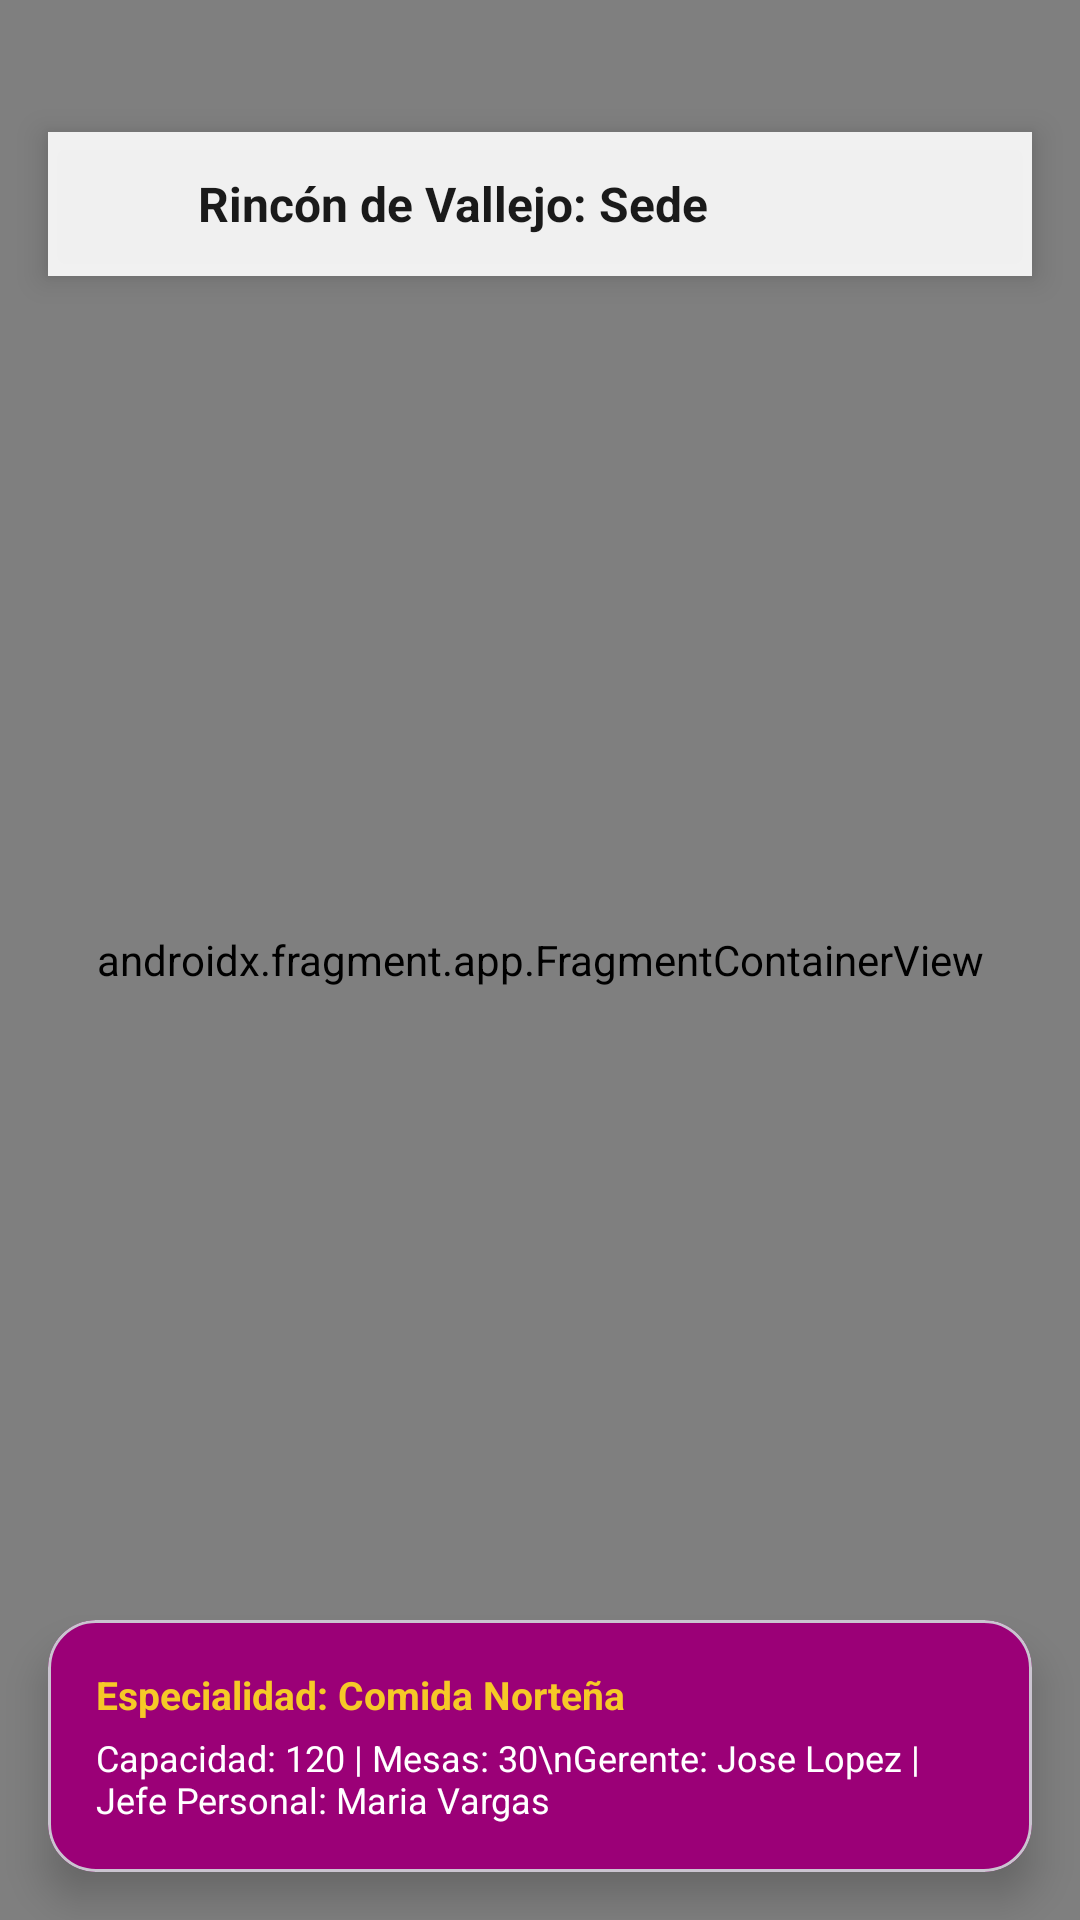

Produce the Android XML layout that renders to this screen, including the resource entries it uses.
<!-- AndroidManifest.xml: application theme Theme.RinconDeVallejo -->
<!-- res/layout/activity_single_sede_map.xml -->
<?xml version="1.0" encoding="utf-8"?>
<androidx.constraintlayout.widget.ConstraintLayout xmlns:android="http://schemas.android.com/apk/res/android"
    xmlns:app="http://schemas.android.com/apk/res-auto"
    android:layout_width="match_parent"
    android:layout_height="match_parent">

    <androidx.fragment.app.FragmentContainerView
        android:id="@+id/mapSingleSede"
        android:name="com.google.android.gms.maps.SupportMapFragment"
        android:layout_width="0dp"
        android:layout_height="0dp"
        app:layout_constraintBottom_toBottomOf="parent"
        app:layout_constraintEnd_toEndOf="parent"
        app:layout_constraintStart_toStartOf="parent"
        app:layout_constraintTop_toTopOf="parent" />

    
    <LinearLayout
        android:id="@+id/topBannerSingle"
        android:layout_width="0dp"
        android:layout_height="wrap_content"
        android:layout_marginHorizontal="16dp"
        android:layout_marginTop="44dp"
        android:background="#E6FFFFFF"
        android:elevation="6dp"
        android:gravity="center_vertical"
        android:orientation="horizontal"
        android:paddingHorizontal="12dp"
        android:paddingVertical="10dp"
        app:layout_constraintEnd_toEndOf="parent"
        app:layout_constraintStart_toStartOf="parent"
        app:layout_constraintTop_toTopOf="parent">

        <ImageView
            android:id="@+id/ivBackSingleMap"
            android:layout_width="28dp"
            android:layout_height="28dp"
            android:layout_marginEnd="10dp"
            android:background="?attr/selectableItemBackgroundBorderless"
            android:contentDescription="Volver"
            android:src="@drawable/ic_arrow_back" />

        <TextView
            android:id="@+id/tvSingleMapTitle"
            android:layout_width="0dp"
            android:layout_height="wrap_content"
            android:layout_weight="1"
            android:text="Rincón de Vallejo: Sede"
            android:textColor="@color/text_primary"
            android:textSize="16sp"
            android:textStyle="bold" />
    </LinearLayout>

    
    <com.google.android.material.card.MaterialCardView
        android:layout_width="0dp"
        android:layout_height="wrap_content"
        android:layout_margin="16dp"
        app:cardBackgroundColor="@color/brand_magenta"
        app:cardCornerRadius="16dp"
        app:cardElevation="8dp"
        app:layout_constraintBottom_toBottomOf="parent"
        app:layout_constraintEnd_toEndOf="parent"
        app:layout_constraintStart_toStartOf="parent">

        <LinearLayout
            android:layout_width="match_parent"
            android:layout_height="wrap_content"
            android:orientation="vertical"
            android:padding="16dp">

            <TextView
                android:id="@+id/tvSingleSedeEspecialidad"
                android:layout_width="match_parent"
                android:layout_height="wrap_content"
                android:text="Especialidad: Comida Norteña"
                android:textColor="@color/brand_yellow"
                android:textSize="13sp"
                android:textStyle="bold" />

            <TextView
                android:id="@+id/tvSingleSedeDetalles"
                android:layout_width="match_parent"
                android:layout_height="wrap_content"
                android:layout_marginTop="4dp"
                android:text="Capacidad: 120 | Mesas: 30\nGerente: Jose Lopez | Jefe Personal: Maria Vargas"
                android:textColor="@color/white"
                android:textSize="12sp" />
        </LinearLayout>
    </com.google.android.material.card.MaterialCardView>

</androidx.constraintlayout.widget.ConstraintLayout>
<!-- resources referenced by this layout -->
<resources>
  <color name="brand_magenta">#9B0077</color>
  <color name="brand_yellow">#F6C927</color>
  <color name="text_primary">#1A1A1A</color>
  <color name="white">#FFFFFFFF</color>
  <style name="Theme.RinconDeVallejo" parent="Base.Theme.RinconDeVallejo" />
  <style name="Base.Theme.RinconDeVallejo" parent="Theme.Material3.Light.NoActionBar">
          <item name="colorPrimary">@color/brand_magenta</item>
          <item name="colorSecondary">@color/brand_yellow</item>
          <item name="android:statusBarColor">@color/white</item>
          <item name="android:windowLightStatusBar">true</item>
          <item name="android:windowBackground">@color/bg_screen</item>
      </style>
  <color name="bg_screen">#FFFFFF</color>
</resources>
